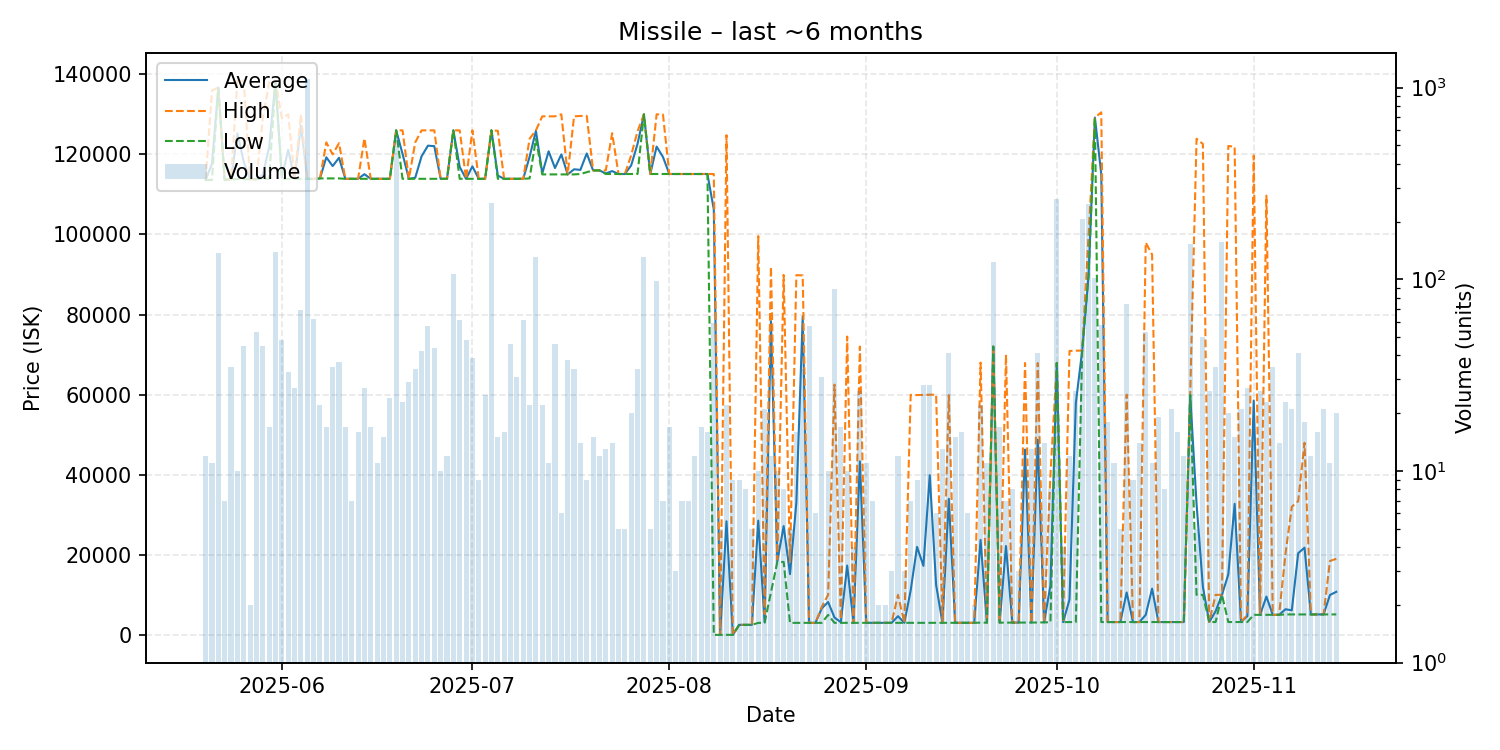

The file beside this chart, header and first rows:
date, average, highest, lowest, order_count, volume
2025-05-20, 113600, 113600, 113600, 7, 12
2025-05-21, 117664, 135950, 113600, 9, 11
2025-05-22, 136700, 136700, 136700, 15, 137
2025-05-23, 113614, 113700, 113600, 6, 7
2025-05-24, 113800, 113800, 113800, 5, 35
2025-05-25, 125250, 138400, 113800, 8, 10
2025-05-26, 118173, 138400, 113800, 13, 45
2025-05-27, 113800, 113800, 113800, 1, 2
2025-05-28, 113800, 113800, 113800, 4, 53
2025-05-29, 114887, 128900, 113900, 13, 45
2025-05-30, 121818, 137950, 113900, 10, 17
2025-05-31, 138300, 138400, 138000, 22, 138
2025-06-01, 114196, 129000, 113900, 15, 48
2025-06-02, 121155, 130000, 113900, 14, 33
2025-06-03, 113907, 114000, 113900, 8, 27
2025-06-04, 127206, 130000, 113900, 11, 69
2025-06-05, 113900, 113900, 113900, 9, 1104
2025-06-06, 113881, 113900, 113800, 10, 62
2025-06-07, 114000, 114000, 114000, 8, 22
2025-06-08, 119276, 123000, 114000, 7, 17
2025-06-09, 117077, 120000, 114000, 15, 35
2025-06-10, 119149, 122800, 114000, 15, 37
2025-06-11, 113900, 113900, 113900, 6, 17
2025-06-12, 113900, 113900, 113900, 5, 7
2025-06-13, 113900, 113900, 113900, 8, 16
2025-06-14, 115056, 124000, 113900, 12, 27
2025-06-15, 113900, 113900, 113900, 10, 17
2025-06-16, 113900, 113900, 113900, 7, 11
2025-06-17, 113900, 113900, 113900, 7, 15
2025-06-18, 113900, 113900, 113900, 2, 24
2025-06-19, 126000, 126000, 126000, 17, 550
2025-06-20, 120126, 126000, 113900, 8, 23
2025-06-21, 113900, 113900, 113900, 8, 29
2025-06-22, 114168, 123000, 113900, 16, 34
2025-06-23, 119526, 126000, 113900, 14, 42
2025-06-24, 122179, 126000, 113900, 7, 57
2025-06-25, 122052, 126000, 113900, 14, 44
2025-06-26, 113900, 113900, 113900, 4, 10
2025-06-27, 113900, 113900, 113900, 5, 12
2025-06-28, 126000, 126000, 126000, 9, 107
2025-06-29, 116875, 126000, 113900, 19, 61
2025-06-30, 113900, 113900, 113900, 11, 48
2025-07-01, 117003, 126000, 113900, 10, 39
2025-07-02, 113900, 113900, 113900, 6, 9
2025-07-03, 113900, 113900, 113900, 7, 25
2025-07-04, 126000, 126000, 126000, 12, 250
2025-07-05, 114700, 125900, 113900, 11, 15
2025-07-06, 113900, 113900, 113900, 8, 16
2025-07-07, 113900, 113900, 113900, 10, 46
2025-07-08, 113900, 113900, 113900, 13, 31
2025-07-09, 113900, 113900, 113900, 9, 61
2025-07-10, 119373, 123900, 114000, 8, 22
2025-07-11, 125900, 126000, 123850, 21, 131
2025-07-12, 115250, 129500, 115000, 9, 22
2025-07-13, 120773, 129500, 115000, 6, 11
2025-07-14, 116587, 129500, 115000, 12, 46
2025-07-15, 120000, 130000, 115000, 5, 6
2025-07-16, 115000, 115000, 115000, 7, 38
2025-07-17, 116279, 129500, 115000, 14, 34
2025-07-18, 116129, 129600, 115100, 7, 14
... 119 more rows
